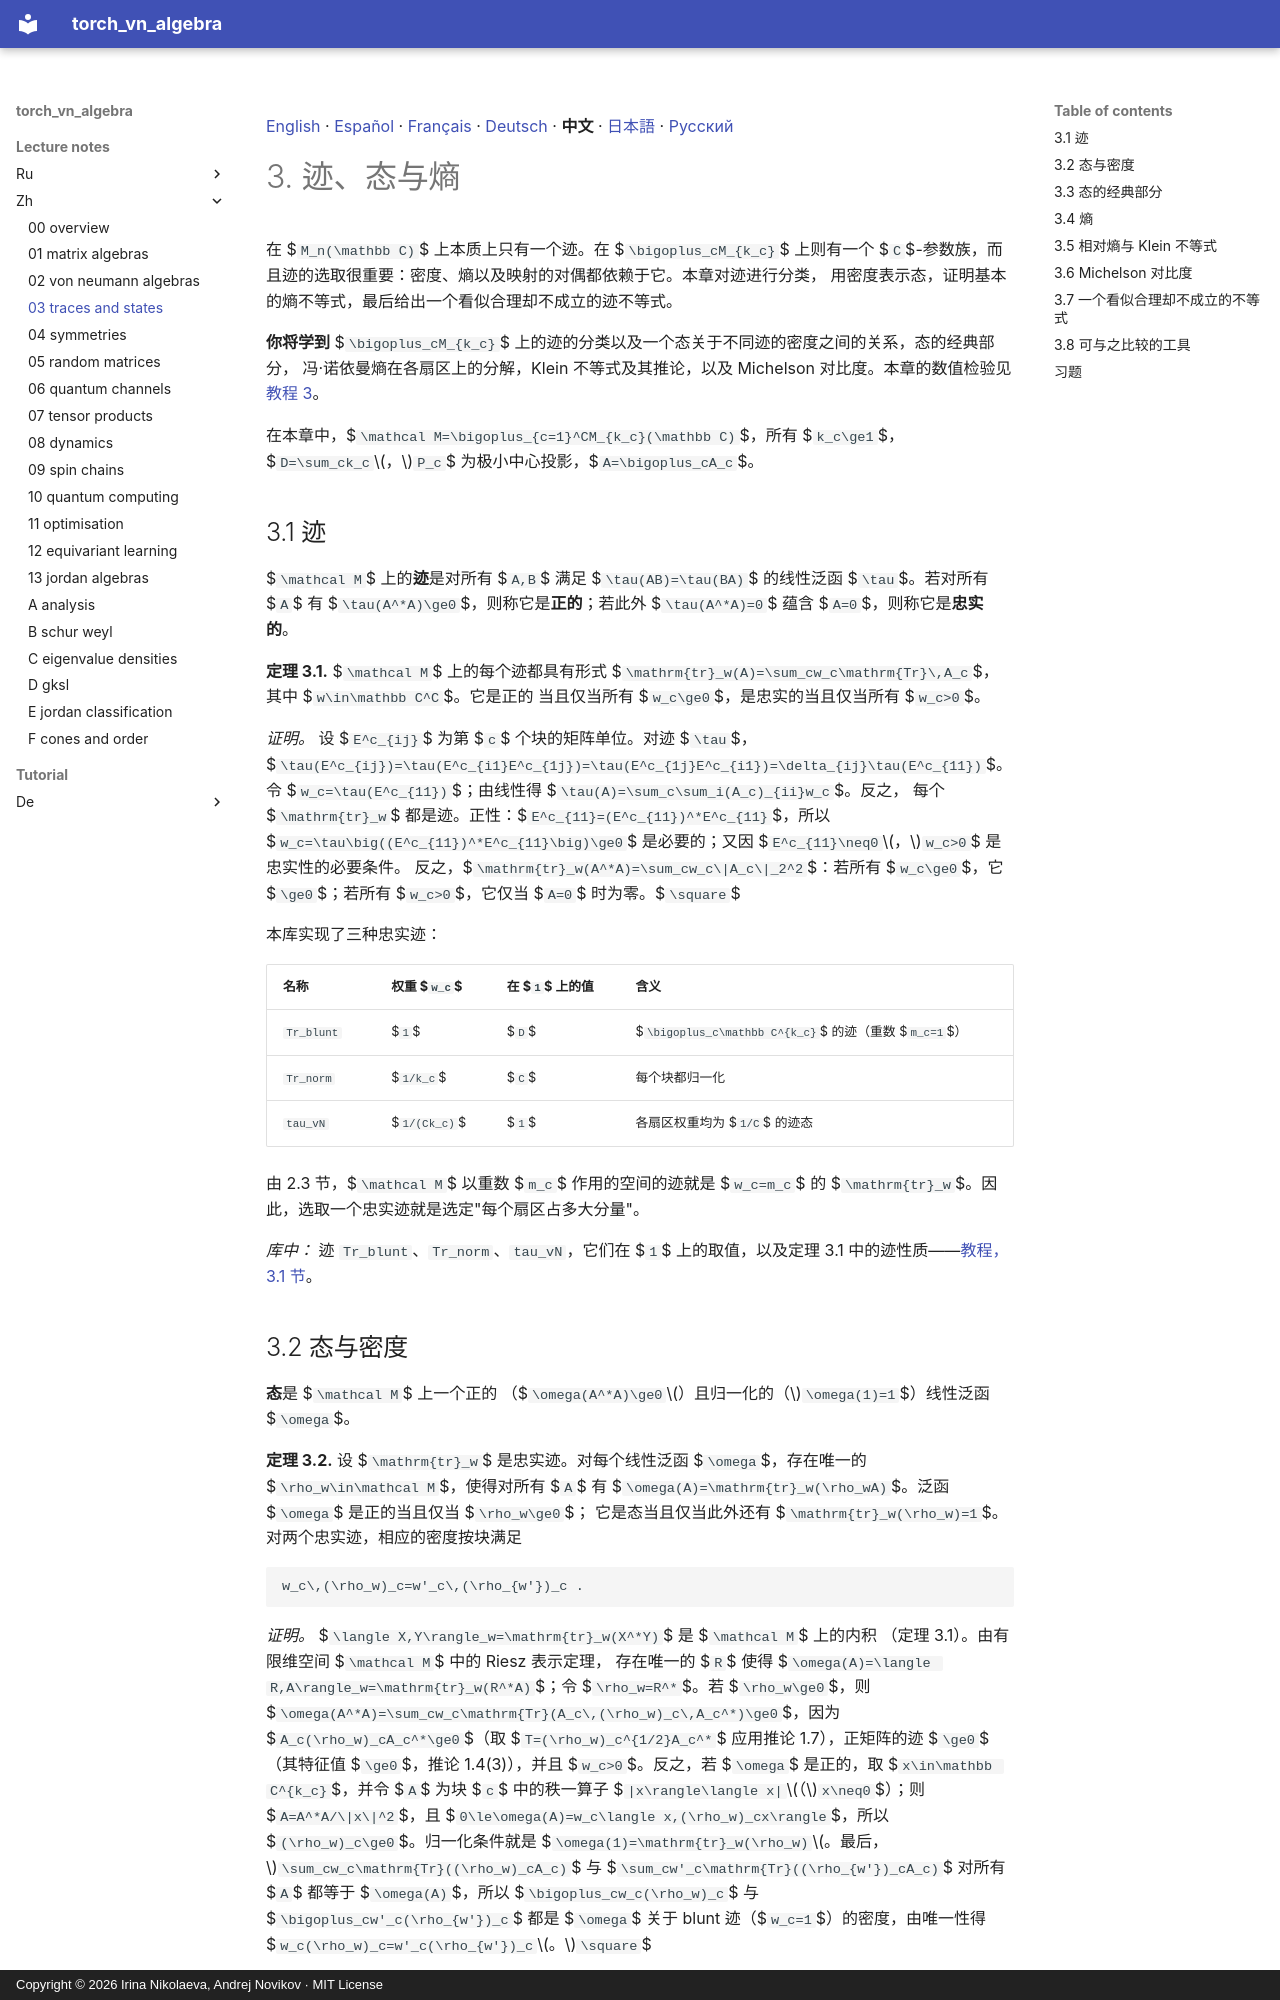

repository: andre-a-no/von_neumann_type_i · page: lecture_notes/zh/03_traces_and_states/index.html · generator: mkdocs · copyright: Copyright © 2026 Irina Nikolaeva, Andrej Novikov · MIT License

[English](../03_traces_and_states.md) · [Español](../es/03_traces_and_states.md) · [Français](../fr/03_traces_and_states.md) · [Deutsch](../de/03_traces_and_states.md) · **中文** · [日本語](../ja/03_traces_and_states.md) · [Русский](../ru/03_traces_and_states.md)

# 3. 迹、态与熵

在 $`M_n(\mathbb C)`$ 上本质上只有一个迹。在 $`\bigoplus_cM_{k_c}`$ 上则有一个
$`C`$-参数族，而且迹的选取很重要：密度、熵以及映射的对偶都依赖于它。本章对迹进行分类，
用密度表示态，证明基本的熵不等式，最后给出一个看似合理却不成立的迹不等式。

**你将学到** $`\bigoplus_cM_{k_c}`$ 上的迹的分类以及一个态关于不同迹的密度之间的关系，态的经典部分，
冯·诺依曼熵在各扇区上的分解，Klein 不等式及其推论，以及 Michelson 对比度。本章的数值检验见
[教程 3](../../tutorial/zh/03_traces_and_states.md)。

在本章中，$`\mathcal M=\bigoplus_{c=1}^CM_{k_c}(\mathbb C)`$，所有 $`k_c\ge1`$，
$`D=\sum_ck_c`$，$`P_c`$ 为极小中心投影，$`A=\bigoplus_cA_c`$。

<a id="s-3-1"></a>

## 3.1 迹

$`\mathcal M`$ 上的**迹**是对所有 $`A,B`$ 满足 $`\tau(AB)=\tau(BA)`$ 的线性泛函 $`\tau`$。若对所有
$`A`$ 有 $`\tau(A^*A)\ge0`$，则称它是**正的**；若此外
$`\tau(A^*A)=0`$ 蕴含 $`A=0`$，则称它是**忠实的**。

<a id="r-3-1"></a>

**定理 3.1.** $`\mathcal M`$ 上的每个迹都具有形式
$`\mathrm{tr}_w(A)=\sum_cw_c\mathrm{Tr}\,A_c`$，其中 $`w\in\mathbb C^C`$。它是正的
当且仅当所有 $`w_c\ge0`$，是忠实的当且仅当所有 $`w_c>0`$。

*证明。* 设 $`E^c_{ij}`$ 为第 $`c`$ 个块的矩阵单位。对迹 $`\tau`$，
$`\tau(E^c_{ij})=\tau(E^c_{i1}E^c_{1j})=\tau(E^c_{1j}E^c_{i1})=\delta_{ij}\tau(E^c_{11})`$。
令 $`w_c=\tau(E^c_{11})`$；由线性得 $`\tau(A)=\sum_c\sum_i(A_c)_{ii}w_c`$。反之，
每个 $`\mathrm{tr}_w`$ 都是迹。正性：$`E^c_{11}=(E^c_{11})^*E^c_{11}`$，所以
$`w_c=\tau\big((E^c_{11})^*E^c_{11}\big)\ge0`$ 是必要的；又因 $`E^c_{11}\neq0`$，$`w_c>0`$ 是忠实性的必要条件。
反之，$`\mathrm{tr}_w(A^*A)=\sum_cw_c\|A_c\|_2^2`$：若所有 $`w_c\ge0`$，它 $`\ge0`$；若所有 $`w_c>0`$，它仅当
$`A=0`$ 时为零。$`\square`$

本库实现了三种忠实迹：

| 名称 | 权重 $`w_c`$ | 在 $`1`$ 上的值 | 含义 |
|---|---|---|---|
| `Tr_blunt` | $`1`$ | $`D`$ | $`\bigoplus_c\mathbb C^{k_c}`$ 的迹（重数 $`m_c=1`$） |
| `Tr_norm` | $`1/k_c`$ | $`C`$ | 每个块都归一化 |
| `tau_vN` | $`1/(Ck_c)`$ | $`1`$ | 各扇区权重均为 $`1/C`$ 的迹态 |

由 2.3 节，$`\mathcal M`$ 以重数 $`m_c`$ 作用的空间的迹就是
$`w_c=m_c`$ 的 $`\mathrm{tr}_w`$。因此，选取一个忠实迹就是选定"每个扇区占多大分量"。

*库中：* 迹 `Tr_blunt`、`Tr_norm`、`tau_vN`，它们在 $`1`$ 上的取值，以及定理 3.1 中的迹性质——[教程，3.1 节](../../tutorial/zh/03_traces_and_states.md#s-3-1)。

<a id="s-3-2"></a>

## 3.2 态与密度

**态**是 $`\mathcal M`$ 上一个正的
（$`\omega(A^*A)\ge0`$）且归一化的（$`\omega(1)=1`$）线性泛函 $`\omega`$。

<a id="r-3-2"></a>

**定理 3.2.** 设 $`\mathrm{tr}_w`$ 是忠实迹。对每个线性泛函
$`\omega`$，存在唯一的 $`\rho_w\in\mathcal M`$，使得对所有
$`A`$ 有 $`\omega(A)=\mathrm{tr}_w(\rho_wA)`$。泛函 $`\omega`$ 是正的当且仅当 $`\rho_w\ge0`$；
它是态当且仅当此外还有
$`\mathrm{tr}_w(\rho_w)=1`$。对两个忠实迹，相应的密度按块满足
```math
w_c\,(\rho_w)_c=w'_c\,(\rho_{w'})_c .
```

*证明。* $`\langle X,Y\rangle_w=\mathrm{tr}_w(X^*Y)`$ 是 $`\mathcal M`$ 上的内积
（定理 3.1）。由有限维空间 $`\mathcal M`$ 中的 Riesz 表示定理，
存在唯一的 $`R`$ 使得 $`\omega(A)=\langle R,A\rangle_w=\mathrm{tr}_w(R^*A)`$；令
$`\rho_w=R^*`$。若 $`\rho_w\ge0`$，则
$`\omega(A^*A)=\sum_cw_c\mathrm{Tr}(A_c\,(\rho_w)_c\,A_c^*)\ge0`$，因为
$`A_c(\rho_w)_cA_c^*\ge0`$（取 $`T=(\rho_w)_c^{1/2}A_c^*`$ 应用推论 1.7），正矩阵的迹
$`\ge0`$（其特征值 $`\ge0`$，推论 1.4(3)），并且 $`w_c>0`$。反之，若
$`\omega`$ 是正的，取 $`x\in\mathbb C^{k_c}`$，并令 $`A`$ 为块 $`c`$ 中的秩一算子
$`|x\rangle\langle x|`$（$`x\neq0`$）；则 $`A=A^*A/\|x\|^2`$，且
$`0\le\omega(A)=w_c\langle x,(\rho_w)_cx\rangle`$，所以 $`(\rho_w)_c\ge0`$。归一化条件就是
$`\omega(1)=\mathrm{tr}_w(\rho_w)`$。最后，$`\sum_cw_c\mathrm{Tr}((\rho_w)_cA_c)`$ 与
$`\sum_cw'_c\mathrm{Tr}((\rho_{w'})_cA_c)`$ 对所有 $`A`$ 都等于 $`\omega(A)`$，所以 $`\bigoplus_cw_c(\rho_w)_c`$ 与
$`\bigoplus_cw'_c(\rho_{w'})_c`$ 都是 $`\omega`$ 关于 blunt 迹（$`w_c=1`$）的密度，由唯一性得
$`w_c(\rho_w)_c=w'_c(\rho_{w'})_c`$。$`\square`$

*库中：* 态是一个 `DensityMatrix`，以其 blunt 密度存储；定理 3.2 中的换算是 `DensityMatrix.density` 和 `DensityMatrix.from_density`——[教程，3.2 节](../../tutorial/zh/03_traces_and_states.md#s-3-2)。

> **物理意义**（物理解释，而非本课程的定理）。$`\omega(A)`$ 是可观测量 $`A`$ 的期望值。
> blunt 迹的密度 $`\rho`$ 就是量子力学中 $`\bigoplus_c\mathbb C^{k_c}`$ 上通常的密度矩阵。
> 当同一个代数以一定重数作用时（第 2 章），就会出现关于其他迹的密度，例如在自旋系统的
> 对称部分与非对称部分上。

<a id="s-3-3"></a>
